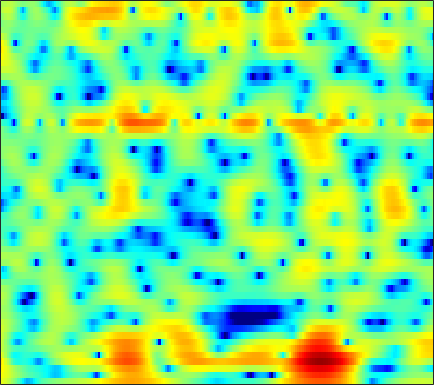

Source data for this figure (header and first rows):
5.2379, 4.8152, 4.1393, 3.3261, 2.6156, 1.5207, 0.23222, -0.8843, -2.6004, -4.6241, -6.9288, -8.6777, -10.268, -10.024, -8.8982, -7.1206, -5.526, -4.5197, -3.4107, -2.5314, -1.8303, -1.3957, -0.90243, -0.4818
5.962, 5.579, 4.997, 4.341, 3.808, 3.051, 2.259, 1.655, 0.8547, 0.08602, -0.6264, -1.113, -1.692, -2.195, -2.535, -2.961, -3.389, -3.734, -4.253, -4.869, -5.609, -6.251, -7.202, -8.191
6.68, 6.113, 5.288, 4.404, 3.716, 2.783, 1.856, 1.177, 0.3131, -0.4965, -1.248, -1.768, -2.412, -2.999, -3.401, -3.893, -4.34, -4.652, -5.06, -5.485, -5.96, -6.378, -7.033, -7.778
7.28, 6.091, 4.279, 2.198, 0.4853, -1.87, -3.913, -4.873, -5.222, -4.973, -4.707, -4.684, -5.012, -5.816, -6.766, -8.548, -10.81, -12.27, -12, -9.516, -6.916, -5.298, -3.549, -2.129
5.018, 3.727, 1.777, -0.4303, -2.2, -4.449, -5.963, -6.247, -5.765, -5.005, -4.378, -4.088, -3.947, -4.079, -4.333, -4.779, -5.203, -5.339, -5.06, -4.223, -3.017, -2.042, -0.806, 0.2754
3.44, 2.599, 1.408, 0.1845, -0.7058, -1.775, -2.632, -3.094, -3.433, -3.515, -3.394, -3.202, -2.858, -2.461, -2.163, -1.761, -1.363, -1.056, -0.6439, -0.2424, 0.1546, 0.4562, 0.8431, 1.173
3.628, 2.686, 1.164, -0.7071, -2.366, -5.028, -8.253, -10.68, -11.71, -9.531, -6.947, -5.339, -3.612, -2.259, -1.433, -0.4894, 0.3036, 0.8237, 1.428, 1.92, 2.281, 2.465, 2.597, 2.592
3.913, 3.145, 1.889, 0.3685, -0.9355, -2.843, -4.703, -5.762, -6.388, -6.121, -5.389, -4.753, -3.943, -3.199, -2.677, -1.981, -1.267, -0.717, 0.02476, 0.7524, 1.415, 1.82, 2.199, 2.382
4.113, 3.64, 2.885, 2.017, 1.317, 0.3564, -0.6285, -1.365, -2.343, -3.338, -4.395, -5.269, -6.615, -8.128, -9.166, -9.712, -8.649, -7.139, -4.987, -3.071, -1.473, -0.47, 0.6003, 1.388
3.446, 3.151, 2.661, 2.059, 1.538, 0.7603, -0.1301, -0.859, -1.907, -3.066, -4.392, -5.544, -7.357, -9.504, -11.19, -12.55, -11.38, -9.388, -6.616, -4.241, -2.365, -1.221, 0.02953, 1.016
2.106, 1.954, 1.616, 1.1, 0.6096, -0.1494, -1.007, -1.686, -2.606, -3.512, -4.361, -4.908, -5.478, -5.813, -5.873, -5.621, -5.005, -4.391, -3.431, -2.337, -1.2, -0.3966, 0.5554, 1.353
1.662, 1.544, 1.131, 0.4442, -0.2355, -1.335, -2.624, -3.698, -5.204, -6.63, -7.72, -8.183, -8.266, -7.838, -7.264, -6.267, -5.067, -4.084, -2.76, -1.515, -0.3505, 0.456, 1.42, 2.21
2.315, 2.073, 1.438, 0.4759, -0.4939, -2.182, -4.395, -6.505, -10.1, -15.13, -22.75, -24.85, -19.28, -15.71, -13.61, -10.94, -8.378, -6.507, -4.135, -2.022, -0.2769, 0.8119, 2.001, 2.924
2.819, 2.506, 1.867, 0.9422, 0.03136, -1.489, -3.365, -5.004, -7.565, -10.4, -13.06, -14.77, -17.37, -22.2, -30.48, -20.27, -12.41, -8.678, -5.117, -2.479, -0.411, 0.8288, 2.109, 3.012
2.041, 1.763, 1.297, 0.6777, 0.1485, -0.6524, -1.57, -2.336, -3.41, -4.458, -5.47, -6.148, -6.843, -7.181, -7.066, -6.281, -5.097, -4.018, -2.419, -0.9575, 0.2683, 1.056, 1.925, 2.546
-0.2112, -0.5208, -0.8126, -0.9514, -0.9912, -1.041, -1.132, -1.228, -1.382, -1.593, -1.815, -1.949, -2.038, -2.028, -1.944, -1.679, -1.221, -0.8171, -0.2606, 0.3488, 0.9405, 1.32, 1.722, 2.01
-5.469, -6.395, -6.029, -4.477, -3.285, -1.969, -1.001, -0.4782, -0.03132, 0.1827, 0.259, 0.239, 0.141, 0.04544, -0.001316, -0.03641, 0.06824, 0.2621, 0.5575, 0.905, 1.294, 1.562, 1.81, 1.925
-7.212, -9.41, -7.71, -4.251, -2.29, -0.4486, 0.8075, 1.428, 1.884, 2.02, 1.878, 1.577, 0.9505, 0.1487, -0.4822, -1.281, -1.753, -1.69, -1.055, -0.1625, 0.7003, 1.255, 1.794, 2.015
1.542, 1.25, 1.216, 1.499, 1.795, 2.255, 2.618, 2.774, 2.8, 2.587, 2.028, 1.373, 0.08247, -1.948, -4.149, -8.789, -20.29, -16.5, -7.792, -3.716, -1.357, -0.2498, 0.6573, 1.049
2.227, 2.105, 1.983, 1.883, 1.855, 1.881, 1.892, 1.885, 1.848, 1.68, 1.335, 0.9548, 0.2369, -0.7712, -1.64, -2.697, -3.44, -3.451, -2.699, -1.745, -0.8706, -0.3857, -0.08472, -0.1044
0.7432, 0.5688, 0.2267, -0.1423, -0.3596, -0.575, -0.5537, -0.3776, -0.009778, 0.4024, 0.8116, 1.03, 1.206, 1.301, 1.273, 1.222, 1.213, 1.175, 1.199, 1.202, 1.095, 0.9401, 0.5608, -0.07995
-1.048, -1.55, -2.613, -4.106, -5.559, -7.441, -7.645, -6.326, -3.993, -1.876, -0.1864, 0.7825, 1.76, 2.499, 2.889, 3.203, 3.428, 3.495, 3.413, 3.223, 2.85, 2.417, 1.663, 0.5836
-2.45, -2.928, -4.013, -5.901, -7.835, -10.87, -11.54, -9.078, -5.571, -2.816, -0.8305, 0.3056, 1.497, 2.319, 2.802, 3.264, 3.5, 3.618, 3.609, 3.447, 3.133, 2.75, 2.057, 1.123
-2.789, -2.784, -2.992, -3.271, -3.428, -3.541, -3.287, -2.873, -2.091, -1.175, -0.3276, 0.2333, 0.8541, 1.317, 1.553, 1.817, 1.978, 2.033, 2.136, 2.145, 2.08, 1.987, 1.707, 1.302
-2.588, -2.403, -2.198, -1.877, -1.672, -1.349, -0.95, -0.6664, -0.2722, 0.05523, 0.2836, 0.3927, 0.3467, 0.2205, 0.007856, -0.3185, -0.4681, -0.5169, -0.2841, 0.1637, 0.6767, 1.066, 1.445, 1.642
-3.894, -3.653, -2.986, -2.187, -1.61, -0.7981, -0.136, 0.2839, 0.7146, 0.9143, 0.9117, 0.7106, 0.1223, -0.9021, -2.005, -4.189, -6.745, -7.877, -6.517, -3.588, -1.1, 0.2417, 1.599, 2.455
-12.59, -10.77, -7.812, -5.545, -4.101, -2.585, -1.477, -0.7907, -0.125, 0.3413, 0.5371, 0.4596, 0.1003, -0.8369, -1.815, -3.788, -6.237, -7.307, -5.929, -3.034, -0.6018, 0.803, 2.123, 3.001
-15.21, -13.48, -10.43, -8.199, -6.851, -5.633, -4.605, -3.921, -3.037, -2.108, -1.292, -0.746, -0.2341, 0.07482, 0.1224, 0.1807, 0.1359, 0.3042, 0.6118, 1.159, 1.698, 2.086, 2.468, 2.658
-8.41, -8.093, -7.722, -7.616, -7.704, -8.467, -9.276, -9.572, -8.405, -5.952, -3.524, -1.905, -0.2824, 1.038, 1.697, 2.411, 2.868, 3.103, 3.291, 3.332, 3.221, 2.991, 2.554, 1.911
-5.466, -5.123, -5.181, -5.622, -6.486, -8.268, -11.6, -14.44, -12.45, -7.209, -3.438, -1.372, 0.7313, 2.211, 3.092, 3.869, 4.417, 4.577, 4.629, 4.352, 3.822, 3.163, 1.944, 0.2061
-4.277, -3.9, -3.528, -3.398, -3.403, -3.506, -3.531, -3.371, -2.733, -1.735, -0.5005, 0.3935, 1.496, 2.397, 2.937, 3.496, 3.799, 3.917, 3.828, 3.506, 2.864, 2.197, 0.9201, -0.8097
-4.156, -3.458, -2.618, -1.99, -1.576, -1.182, -0.7936, -0.5346, -0.1528, 0.2397, 0.6548, 0.9561, 1.323, 1.681, 1.881, 2.134, 2.283, 2.368, 2.345, 2.212, 1.873, 1.512, 0.8221, -0.04648
-3.658, -2.588, -1.434, -0.5859, -0.08086, 0.3865, 0.7101, 0.8529, 0.9309, 0.8963, 0.7528, 0.6023, 0.37, 0.1585, 0.06867, 0.0551, 0.2462, 0.4493, 0.7993, 1.1, 1.294, 1.325, 1.224, 0.9359
-1.714, -0.7556, 0.2314, 0.9811, 1.35, 1.699, 1.787, 1.732, 1.435, 0.9008, 0.07423, -0.7385, -2.075, -3.674, -4.683, -5.337, -4.503, -3.4, -1.773, -0.4501, 0.5927, 1.118, 1.593, 1.765
0.07449, 0.6369, 1.219, 1.659, 1.86, 1.982, 1.895, 1.677, 1.176, 0.3524, -0.8275, -2.083, -4.366, -8, -12.25, -20.19, -11.72, -7.506, -4.024, -1.74, -0.2049, 0.6472, 1.407, 1.862
0.3759, 0.649, 0.9533, 1.125, 1.218, 1.18, 1.054, 0.8467, 0.4474, -0.121, -0.8948, -1.576, -2.65, -3.682, -4.336, -4.661, -4.183, -3.522, -2.365, -1.257, -0.2854, 0.3112, 0.9295, 1.353
0.08317, 0.1374, 0.1899, 0.1792, 0.1441, 0.08288, -0.01625, -0.08533, -0.2322, -0.4006, -0.6526, -0.8469, -1.171, -1.417, -1.61, -1.641, -1.589, -1.366, -1.024, -0.5542, -0.05924, 0.2787, 0.6906, 0.9917
-0.1008, -0.3061, -0.6692, -0.9715, -1.224, -1.354, -1.37, -1.241, -0.96, -0.6576, -0.3532, -0.2441, -0.1484, -0.2632, -0.3587, -0.5954, -0.797, -0.8408, -0.7538, -0.4372, -0.009956, 0.3669, 0.7888, 1.097
-0.05756, -0.6945, -1.632, -2.739, -3.556, -4.643, -4.708, -3.988, -2.273, -0.6031, 0.7013, 1.327, 1.732, 1.571, 1.173, 0.0624, -1.259, -2.371, -2.76, -1.862, -0.288, 0.7491, 1.759, 2.259
-3.077, -3.995, -4.557, -5.62, -7.001, -11.58, -19.08, -10.37, -3.671, 0.03499, 2.375, 3.476, 4.114, 4.012, 3.374, 1.496, -1.705, -6.056, -11.46, -4.313, 0.1905, 1.994, 3.406, 3.833
-24.4, -23.63, -13.06, -9.494, -8.15, -6.638, -5.309, -4.068, -2.083, -0.2237, 1.285, 2.152, 2.793, 3.055, 2.853, 2.346, 1.65, 1.069, 0.777, 0.9708, 1.402, 1.783, 1.965, 1.813
-10.04, -10.13, -9.257, -7.777, -6.705, -5.121, -3.591, -2.534, -1.166, 0.1121, 1.136, 1.76, 2.415, 2.754, 2.875, 2.896, 2.691, 2.521, 2.24, 1.921, 1.537, 1.236, 0.7096, 0.08521
-8.095, -7.998, -7.504, -6.451, -5.434, -4.049, -2.552, -1.502, -0.2177, 0.8972, 1.823, 2.387, 2.967, 3.321, 3.502, 3.527, 3.387, 3.209, 2.777, 2.183, 1.439, 0.6884, -0.4578, -1.842
-11.4, -12.18, -11.26, -8.734, -6.609, -4.235, -2.218, -0.9373, 0.4682, 1.589, 2.491, 3, 3.491, 3.826, 3.924, 3.905, 3.756, 3.492, 2.996, 2.287, 1.326, 0.3806, -1.234, -3.436
-13.12, -16.29, -14.24, -9.249, -6.389, -3.58, -1.54, -0.3176, 0.9388, 1.878, 2.558, 2.922, 3.247, 3.409, 3.421, 3.365, 3.17, 2.928, 2.516, 1.957, 1.171, 0.4674, -0.703, -2.158
-3.931, -3.943, -3.522, -2.645, -1.829, -0.7121, 0.2447, 0.8331, 1.45, 1.847, 2.03, 2.078, 2.017, 1.835, 1.708, 1.51, 1.292, 1.181, 1.001, 0.7818, 0.5036, 0.2407, -0.214, -0.7455
0.872, 0.984, 1.185, 1.416, 1.577, 1.795, 1.939, 1.947, 1.831, 1.536, 1.05, 0.559, -0.2296, -1.073, -1.653, -2.265, -2.45, -2.326, -1.958, -1.504, -1.046, -0.8069, -0.5965, -0.511
3.679, 3.707, 3.675, 3.571, 3.441, 3.166, 2.789, 2.421, 1.751, 0.8557, -0.3153, -1.449, -3.408, -5.916, -8.296, -11.41, -11.38, -9.564, -6.893, -4.856, -3.406, -2.576, -1.754, -1.212
5.201, 5.047, 4.721, 4.302, 3.93, 3.327, 2.638, 2.082, 1.2, 0.1385, -1.186, -2.419, -4.518, -7.248, -9.809, -13.4, -13.62, -11.49, -8.739, -6.701, -5.181, -4.206, -3.17, -2.403
6.233, 5.807, 5.075, 4.192, 3.476, 2.524, 1.606, 0.9936, 0.2907, -0.3665, -1.127, -1.828, -2.834, -3.978, -4.984, -6.147, -6.905, -7.237, -7.409, -7.162, -6.467, -5.682, -4.484, -3.365
7.253, 6.462, 5.133, 3.441, 1.943, -0.1828, -1.911, -2.555, -2.342, -1.651, -1.069, -0.8666, -0.9499, -1.433, -2.053, -3.13, -4.659, -6.291, -9.291, -13.03, -12.89, -9.819, -5.995, -3.372
6.529, 5.599, 3.94, 1.663, -0.6528, -5.285, -14.77, -18.49, -8.033, -3.966, -1.804, -0.8613, -0.3061, -0.3057, -0.5328, -1.253, -2.525, -3.858, -6.036, -8.061, -8.053, -6.399, -3.83, -1.674
3.548, 2.975, 1.974, 0.6712, -0.483, -2.015, -3.182, -3.566, -3.301, -2.578, -1.815, -1.363, -0.9379, -0.7505, -0.7676, -1.025, -1.442, -1.784, -2.207, -2.427, -2.314, -2.028, -1.379, -0.5958
0.9998, 0.9657, 0.7721, 0.3998, 0.0388, -0.501, -0.9754, -1.226, -1.426, -1.444, -1.37, -1.256, -1.049, -0.865, -0.8235, -0.8034, -0.8142, -0.8448, -0.9343, -1.032, -1.05, -0.9858, -0.8116, -0.539
-0.4204, 0.2107, 0.6934, 0.855, 0.7991, 0.4786, -0.04108, -0.4801, -1.049, -1.462, -1.59, -1.483, -1.178, -0.7754, -0.4546, -0.09314, 0.09576, 0.1052, -0.004204, -0.2381, -0.5732, -0.8341, -1.197, -1.448
0.3897, 1.456, 2.296, 2.583, 2.458, 1.904, 0.8495, -0.3086, -2.301, -4.471, -5.366, -4.587, -2.683, -0.9241, 0.1192, 0.9833, 1.349, 1.355, 1.075, 0.5026, -0.3887, -1.291, -2.807, -4.652
2.298, 2.977, 3.548, 3.686, 3.484, 2.796, 1.518, 0.05369, -2.897, -7.506, -10.98, -7.586, -3.285, -0.6811, 0.4262, 1.246, 1.438, 1.242, 0.5292, -0.6167, -2.062, -3.368, -5.316, -7.911
1.793, 2.166, 2.55, 2.759, 2.789, 2.57, 2.08, 1.549, 0.765, 0.0465, -0.2496, -0.137, 0.3128, 0.7766, 0.9703, 0.898, 0.3585, -0.4052, -1.984, -4.269, -7.208, -9.428, -10.59, -9.418
